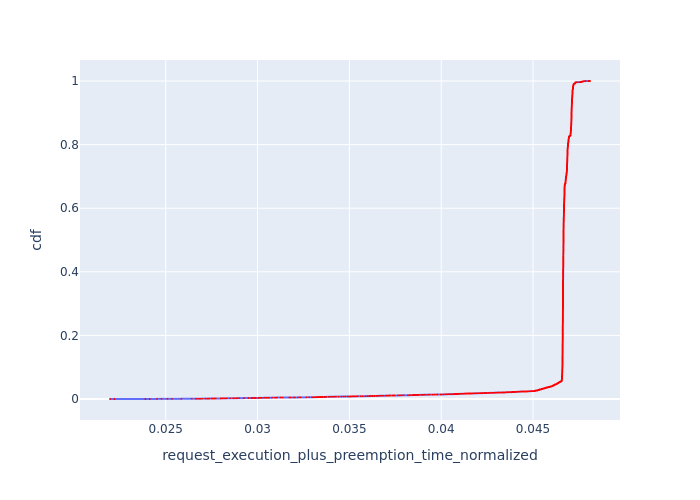

The data file committed next to this chart (first rows):
, Request Id, request_execution_plus_preemption_time_n…, cdf
13961, 13948, 0.02197, 7.162297665090961e-05
13960, 13944, 0.02221, 0.0001432
13959, 13907, 0.02389, 0.0002149
13958, 13902, 0.02413, 0.0002865
13957, 13896, 0.02453, 0.0003581
13956, 13890, 0.02477, 0.0004297
13955, 13882, 0.0251, 0.0005014
13954, 13876, 0.02534, 0.000573
13953, 13867, 0.02585, 0.0006446
13952, 13852, 0.02641, 0.0007162
13931, 13958, 0.02664, 0.0007879
13933, 13960, 0.0267, 0.0008595
13951, 13845, 0.02681, 0.0009311
13930, 13957, 0.02687, 0.001003
13927, 13954, 0.02698, 0.001074
13925, 13951, 0.02715, 0.001146
13950, 13833, 0.02725, 0.001218
13924, 13949, 0.02732, 0.001289
13949, 13829, 0.02737, 0.001361
13948, 13827, 0.02749, 0.001432
13923, 13947, 0.02755, 0.001504
13947, 13823, 0.02761, 0.001576
13919, 13943, 0.02766, 0.001647
13946, 13820, 0.02773, 0.001719
13917, 13938, 0.028, 0.001791
13918, 13939, 0.028, 0.001862
13945, 13817, 0.028, 0.001934
13944, 13812, 0.02808, 0.002005
13914, 13936, 0.02817, 0.002077
13916, 13937, 0.02823, 0.002149
13943, 13807, 0.02832, 0.00222
13913, 13933, 0.02833, 0.002292
13912, 13930, 0.0285, 0.002364
13909, 13928, 0.02867, 0.002435
13911, 13929, 0.02874, 0.002507
13907, 13926, 0.02884, 0.002578
13908, 13927, 0.0289, 0.00265
13905, 13922, 0.02901, 0.002722
13906, 13923, 0.02901, 0.002793
13904, 13921, 0.02924, 0.002865
13942, 13787, 0.02926, 0.002937
13900, 13915, 0.02951, 0.003008
13896, 13912, 0.02967, 0.00308
13897, 13913, 0.02967, 0.003151
13899, 13914, 0.02974, 0.003223
13894, 13909, 0.02983, 0.003295
13895, 13911, 0.0299, 0.003366
13893, 13908, 0.03006, 0.003438
13941, 13768, 0.03008, 0.00351
13891, 13905, 0.03015, 0.003581
13940, 13766, 0.0302, 0.003653
13892, 13906, 0.03023, 0.003724
13939, 13765, 0.03036, 0.003796
13890, 13903, 0.03039, 0.003868
13888, 13899, 0.03047, 0.003939
13889, 13900, 0.03047, 0.004011
13938, 13758, 0.03055, 0.004083
13887, 13897, 0.03063, 0.004154
13885, 13894, 0.03079, 0.004226
13886, 13895, 0.03079, 0.004297
... 13,902 more rows
